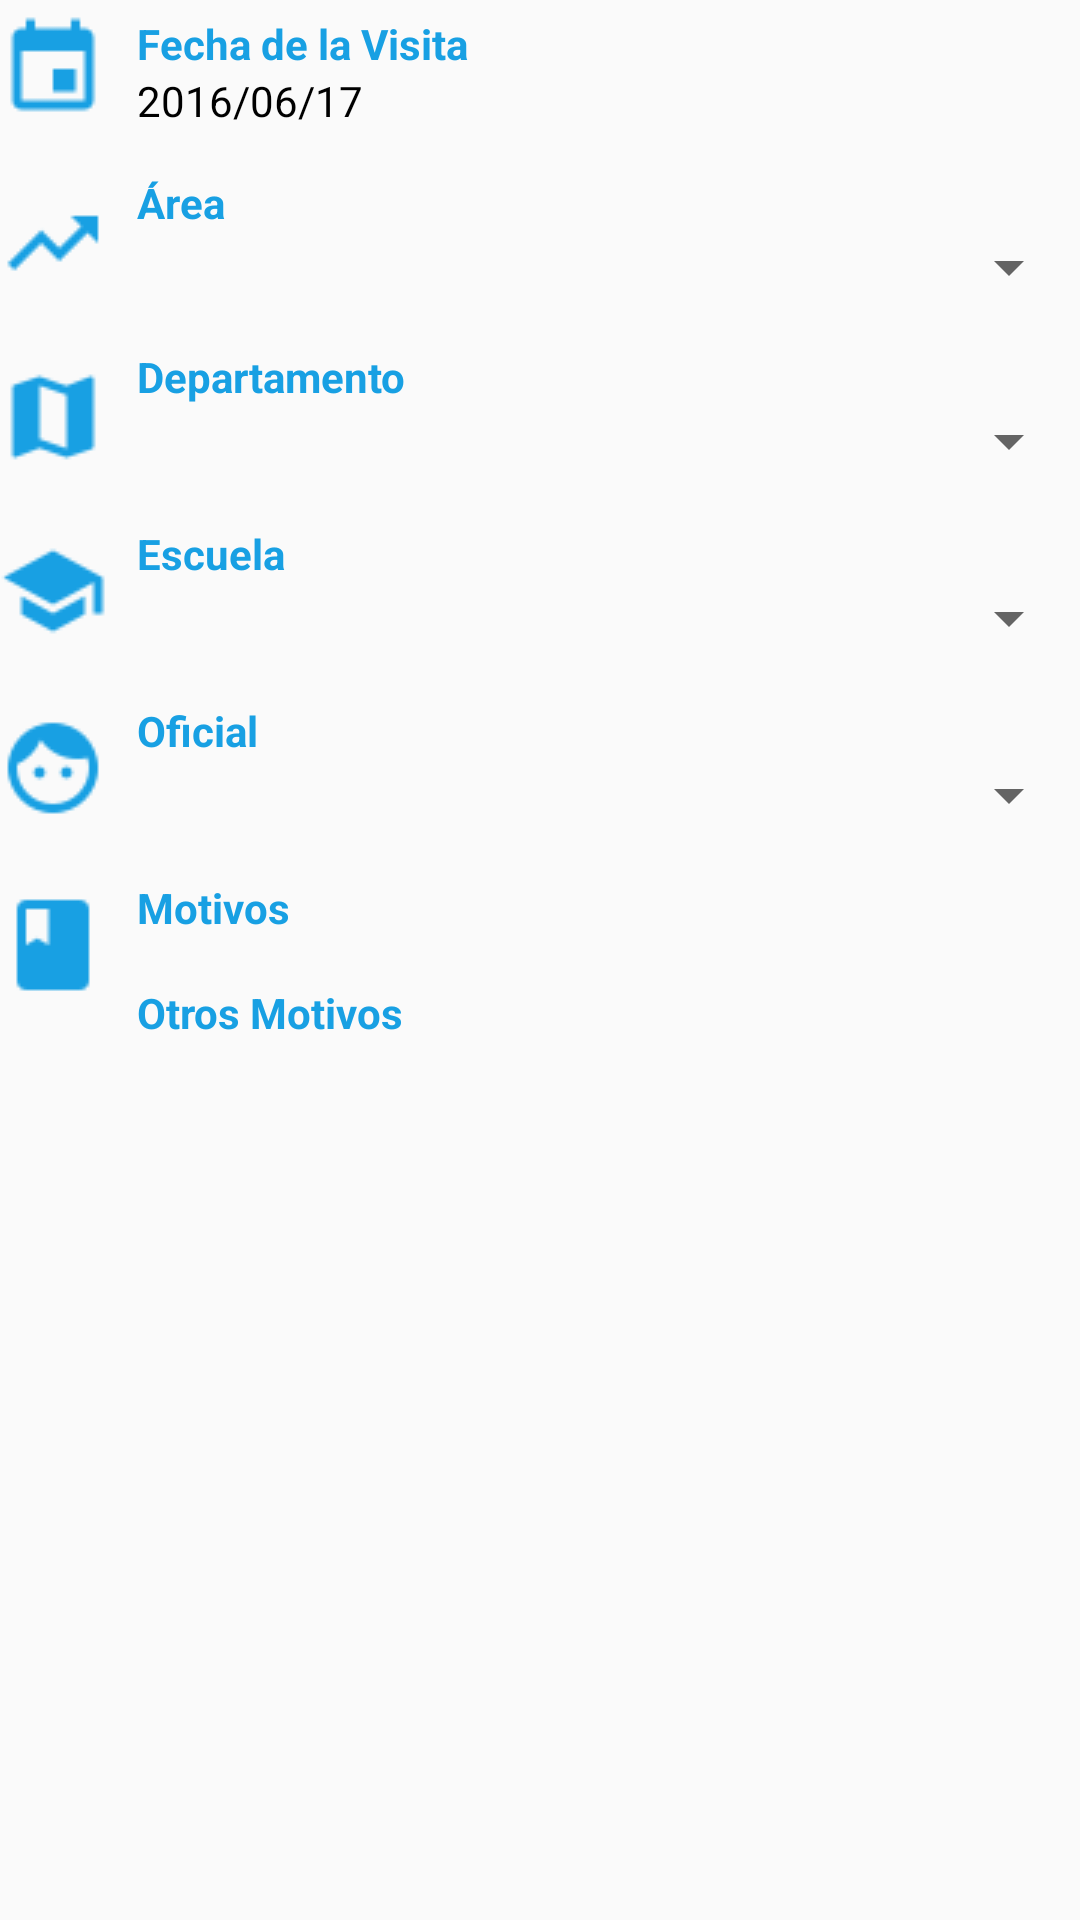

This screen was rendered from an Android layout file. Write that file and the resources it references.
<!-- AndroidManifest.xml: application theme AppTheme -->
<!-- res/layout/fragment_form.xml -->
<?xml version="1.0" encoding="utf-8"?>
<RelativeLayout
    xmlns:android="http://schemas.android.com/apk/res/android"
    android:orientation="vertical"
    android:layout_width="match_parent"
    android:layout_height="match_parent">
    <ScrollView
        android:layout_width="match_parent"
        android:layout_height="wrap_content"
        android:id="@+id/l1">
        <RelativeLayout
            android:layout_width="wrap_content"
            android:layout_height="match_parent"
            android:padding="@dimen/activity_horizontal_margin">

            <ImageView
                android:layout_width="36dp"
                android:layout_height="36dp"
                android:src="@drawable/fecha"
                android:id="@+id/fechaImage"
                android:layout_marginRight="10dp"
                android:layout_marginTop="5dp"/>
            <TextView
                android:layout_width="wrap_content"
                android:layout_height="wrap_content"
                android:textAppearance="?android:attr/textAppearanceSmall"
                android:text="Fecha de la Visita"
                android:id="@+id/fecha_label"
                android:paddingTop="5dp"
                android:textColor="@color/colorPrimary"
                android:textStyle="bold"
                android:layout_alignParentTop="true"
                android:layout_toEndOf="@+id/fechaImage" />
            <TextView
                android:layout_width="match_parent"
                android:layout_height="wrap_content"
                android:textAppearance="?android:attr/textAppearanceSmall"
                android:text="2016/06/17"
                android:id="@+id/fecha"
                android:layout_below="@+id/fecha_label"
                android:textColor="@android:color/black"
                android:layout_toEndOf="@+id/fechaImage"/>

            <ImageView
                android:layout_width="36dp"
                android:layout_height="36dp"
                android:src="@drawable/area"
                android:id="@+id/areaImage"
                android:layout_marginRight="10dp"
                android:layout_below="@+id/fecha"
                android:layout_marginTop="20dp"/>
            <TextView
                android:layout_width="wrap_content"
                android:layout_height="wrap_content"
                android:textAppearance="?android:attr/textAppearanceSmall"
                android:text="Área"
                android:id="@+id/areaLabel"
                android:paddingTop="15dp"
                android:textColor="@color/colorPrimary"
                android:textStyle="bold"
                android:layout_below="@+id/fecha"
                android:layout_toEndOf="@+id/areaImage"/>
            <Spinner
                android:layout_width="match_parent"
                android:layout_height="wrap_content"
                android:id="@+id/idArea"
                android:layout_below="@+id/areaLabel"
                android:layout_toEndOf="@+id/areaImage"/>

            <ImageView
                android:layout_width="36dp"
                android:layout_height="36dp"
                android:src="@drawable/dep"
                android:id="@+id/depImage"
                android:layout_marginRight="10dp"
                android:layout_below="@+id/idArea"
                android:layout_marginTop="20dp"/>
            <TextView
                android:layout_width="wrap_content"
                android:layout_height="wrap_content"
                android:textAppearance="?android:attr/textAppearanceSmall"
                android:text="Departamento"
                android:id="@+id/departamentoLabel"
                android:paddingTop="15dp"
                android:textColor="@color/colorPrimary"
                android:textStyle="bold"
                android:layout_below="@+id/idArea"
                android:layout_toEndOf="@+id/depImage"/>
            <Spinner
                android:layout_width="match_parent"
                android:layout_height="wrap_content"
                android:id="@+id/idDepartamento"
                android:layout_below="@+id/departamentoLabel"
                android:layout_toEndOf="@+id/depImage"/>

            <ImageView
                android:layout_width="36dp"
                android:layout_height="36dp"
                android:src="@drawable/escuela"
                android:id="@+id/escuelaImage"
                android:layout_marginRight="10dp"
                android:layout_below="@+id/idDepartamento"
                android:layout_marginTop="20dp"/>
            <TextView
                android:layout_width="wrap_content"
                android:layout_height="wrap_content"
                android:textAppearance="?android:attr/textAppearanceSmall"
                android:text="Escuela"
                android:id="@+id/escuelaLabel"
                android:paddingTop="16dp"
                android:textColor="@color/colorPrimary"
                android:textStyle="bold"
                android:layout_below="@+id/idDepartamento"
                android:layout_toEndOf="@+id/escuelaImage"/>
            <Spinner
                android:layout_width="match_parent"
                android:layout_height="wrap_content"
                android:id="@+id/idEscuela"
                android:layout_below="@+id/escuelaLabel"
                android:layout_toEndOf="@+id/escuelaImage"/>

            <ImageView
                android:layout_width="36dp"
                android:layout_height="36dp"
                android:src="@drawable/oficial"
                android:id="@+id/oficialImage"
                android:layout_marginRight="10dp"
                android:layout_below="@+id/idEscuela"
                android:layout_marginTop="20dp"/>
            <TextView
                android:layout_width="wrap_content"
                android:layout_height="wrap_content"
                android:textAppearance="?android:attr/textAppearanceSmall"
                android:text="Oficial"
                android:id="@+id/oficialLabel"
                android:paddingTop="16dp"
                android:textColor="@color/colorPrimary"
                android:textStyle="bold"
                android:layout_below="@+id/idEscuela"
                android:layout_toEndOf="@+id/oficialImage"/>
            <Spinner
                android:layout_width="match_parent"
                android:layout_height="wrap_content"
                android:id="@+id/idOficial"
                android:layout_below="@+id/oficialLabel"
                android:layout_toEndOf="@+id/oficialImage"/>

            <ImageView
                android:layout_width="36dp"
                android:layout_height="36dp"
                android:src="@drawable/motivo"
                android:id="@+id/motivoImage"
                android:layout_marginRight="10dp"
                android:layout_below="@+id/idOficial"
                android:layout_marginTop="20dp"/>
            <TextView
                android:layout_width="wrap_content"
                android:layout_height="wrap_content"
                android:textAppearance="?android:attr/textAppearanceSmall"
                android:text="Motivos"
                android:id="@+id/motivosLabel"
                android:paddingTop="16dp"
                android:textColor="@color/colorPrimary"
                android:textStyle="bold"
                android:layout_below="@+id/idOficial"
                android:layout_toEndOf="@+id/motivoImage"/>
            <LinearLayout
                android:layout_width="match_parent"
                android:layout_height="wrap_content"
                android:orientation="vertical"
                android:id="@+id/idMotivos"
                android:layout_below="@+id/motivosLabel"
                android:layout_toEndOf="@+id/motivoImage">
            </LinearLayout>

            <TextView
                android:layout_width="wrap_content"
                android:layout_height="wrap_content"
                android:textAppearance="?android:attr/textAppearanceSmall"
                android:text="Otros Motivos"
                android:id="@+id/otrosMotivosLabel"
                android:paddingTop="16dp"
                android:textColor="@color/colorPrimary"
                android:textStyle="bold"
                android:layout_below="@+id/idMotivos"
                android:layout_toEndOf="@+id/motivoImage"/>
            <LinearLayout
                android:layout_width="match_parent"
                android:layout_height="wrap_content"
                android:orientation="vertical"
                android:id="@+id/idOtrosMotivos"
                android:layout_below="@+id/otrosMotivosLabel"
                android:layout_toEndOf="@+id/motivoImage">
            </LinearLayout>

        </RelativeLayout>

    </ScrollView>

</RelativeLayout>
<!-- resources referenced by this layout -->
<resources>
  <color name="colorPrimary">#18a0e3</color>
  <!-- drawable area: png bitmap (drawable, 501 bytes) -->
  <!-- drawable dep: png bitmap (drawable, 748 bytes) -->
  <!-- drawable escuela: png bitmap (drawable, 864 bytes) -->
  <!-- drawable fecha: png bitmap (drawable, 449 bytes) -->
  <!-- drawable motivo: png bitmap (drawable, 404 bytes) -->
  <!-- drawable oficial: png bitmap (drawable, 1121 bytes) -->
  <style name="AppTheme" parent="Theme.AppCompat.Light.DarkActionBar">
          
          <item name="colorPrimary">@color/colorPrimary</item>
          <item name="colorPrimaryDark">@color/colorPrimaryDark</item>
          <item name="colorAccent">@color/colorAccent</item>
      </style>
  <color name="colorPrimaryDark">#303F9F</color>
  <color name="colorAccent">#87d53a</color>
</resources>
